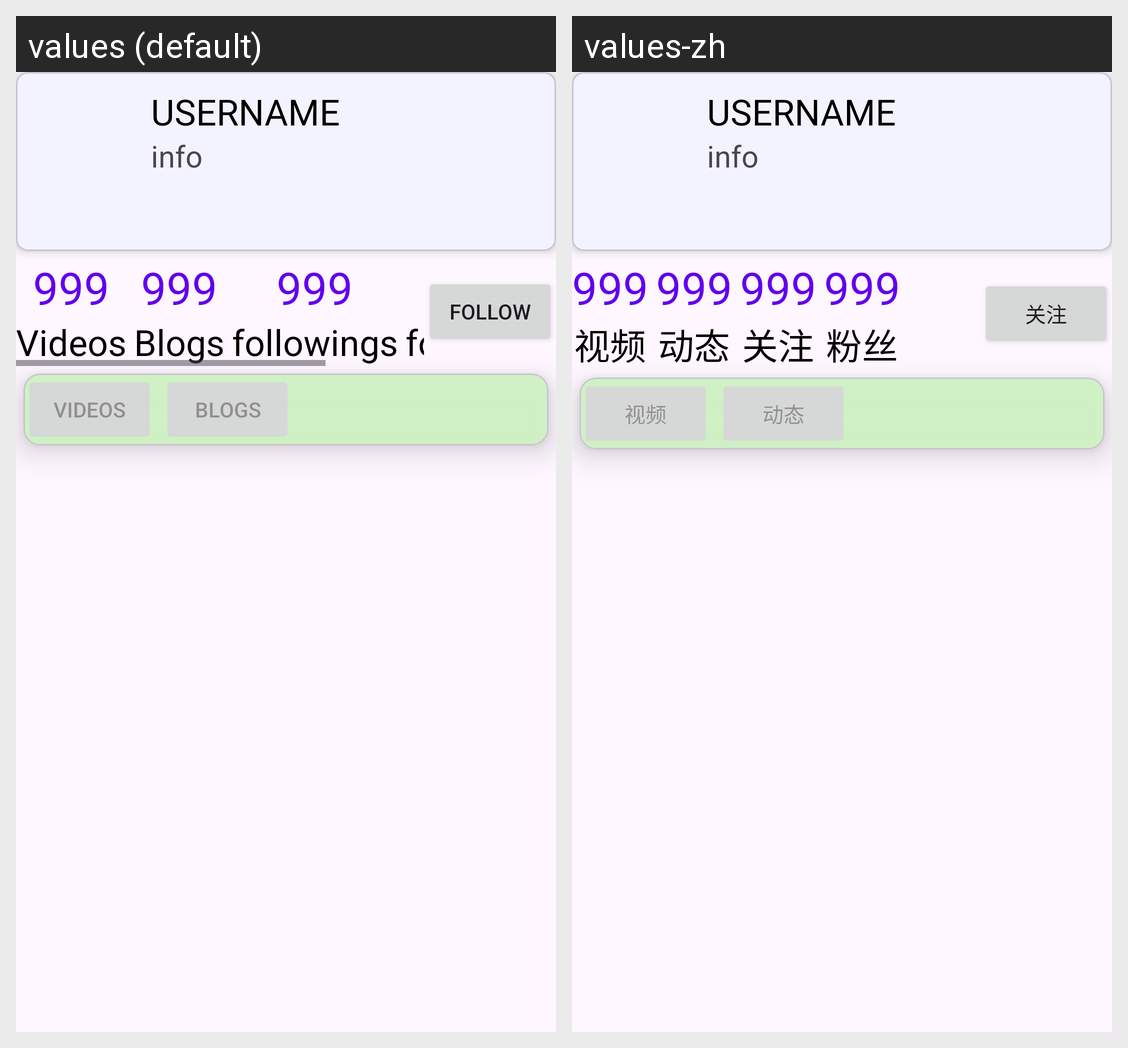

Here is an Android app screen in its default locale and in the app's own translations. Write out the translated-string differences for the strings that appear on this screen.
Android screen res/layout/card_top_profile2.xml rendered under 2 locales, left to right: values (default), values-zh. Device: Nexus 5 (rendered at 1080×1920; each locale shown at half size, 540×960, under a caption strip naming it); theme Theme.Ottohub_andriod.
Strings drawn on this screen, with the default value and each locale's value (text and hints the layout hard-codes, and strings that could not be matched under every locale, appear in the picture but are not listed):

videos
  values: Videos
  values-zh: 视频

blogs
  values: Blogs
  values-zh: 动态

followings
  values: followings
  values-zh: 关注

followers
  values: followers
  values-zh: 粉丝

follow
  values: follow
  values-zh: 关注
